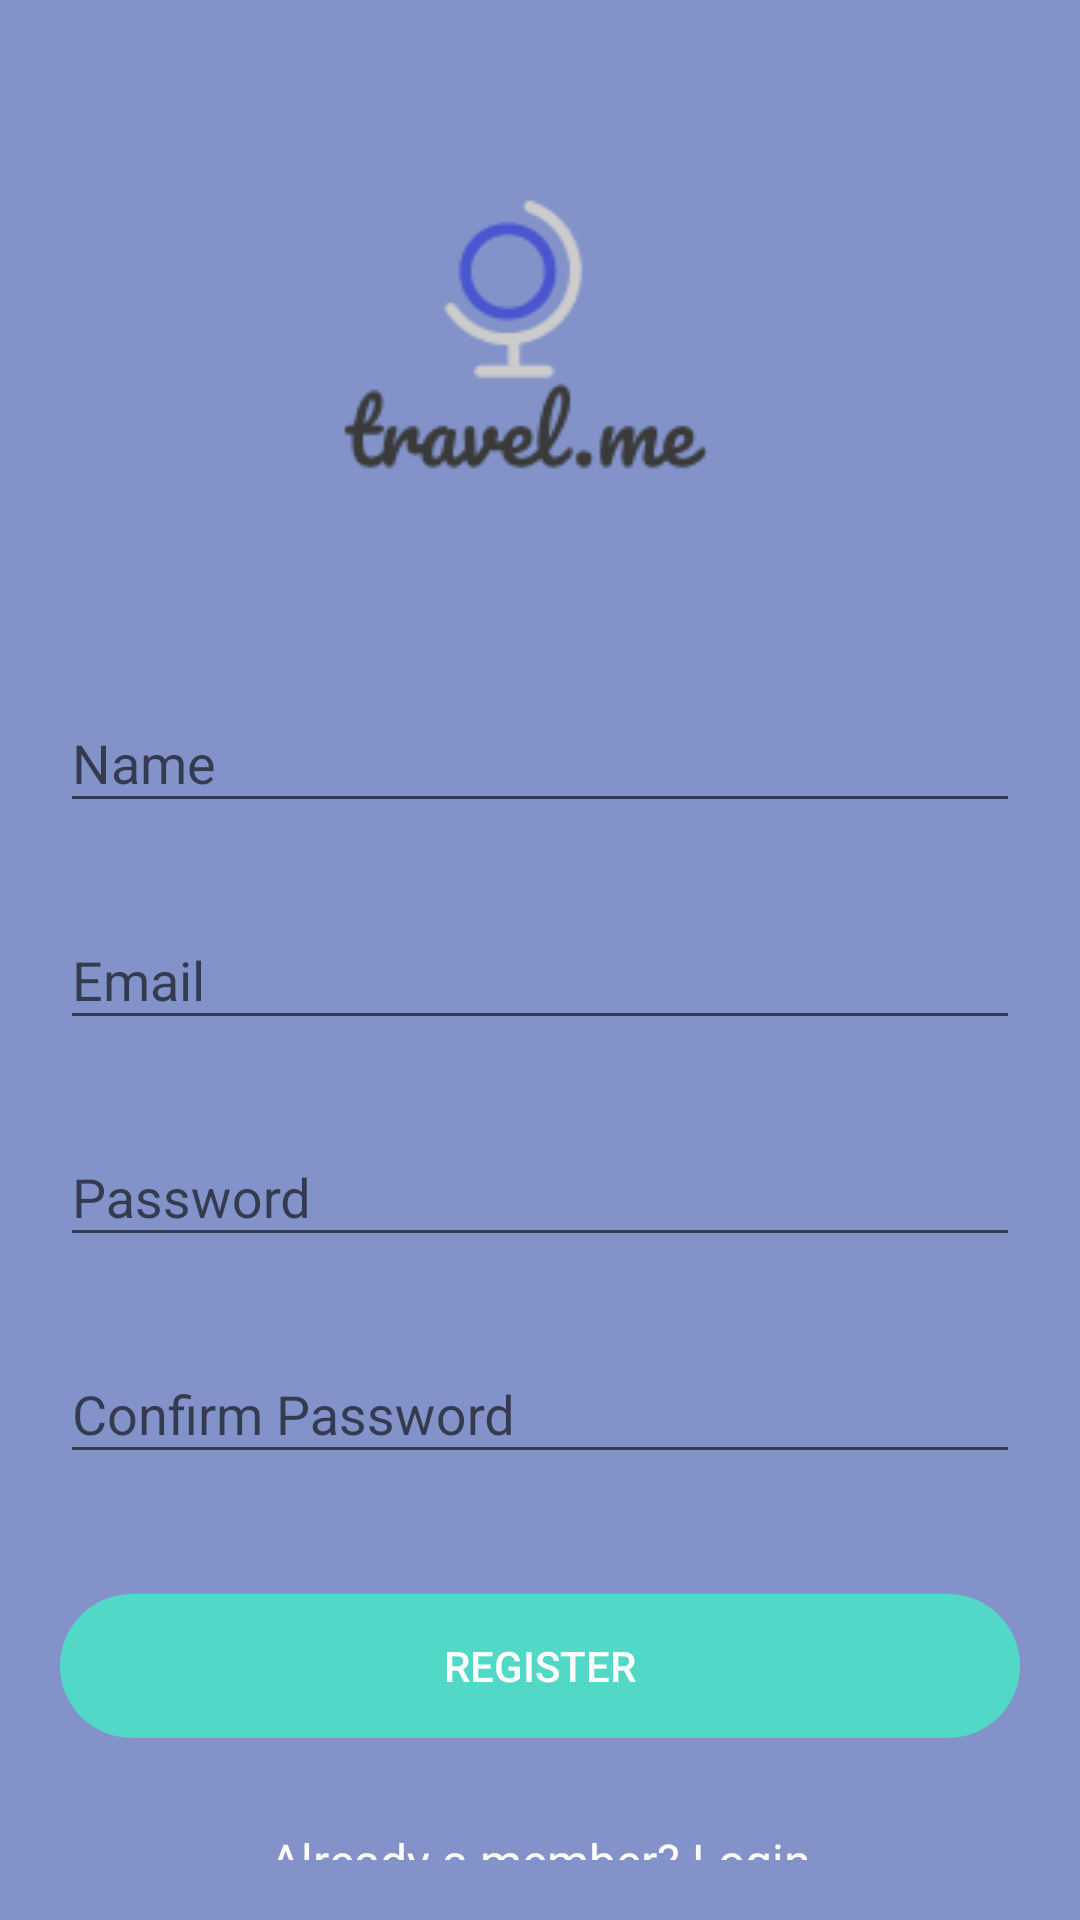

Write the Android layout XML for this screen, with the resource values it uses.
<!-- AndroidManifest.xml: application theme AppTheme -->
<!-- res/layout/activity_register.xml -->
<?xml version="1.0" encoding="utf-8"?>
<android.support.v4.widget.NestedScrollView xmlns:android="http://schemas.android.com/apk/res/android"
    xmlns:tools="http://schemas.android.com/tools"
    xmlns:app="http://schemas.android.com/apk/res-auto"
    android:id="@+id/nestedScrollView"
    android:layout_width="match_parent"
    android:layout_height="match_parent"
    android:background="@color/colorPrimaryDark"
    android:orientation="vertical"
    android:padding="20dp"
    tools:context="activities.LoginActivity">

    <android.support.v7.widget.LinearLayoutCompat
        android:layout_width="match_parent"
        android:layout_height="match_parent"
        android:orientation="vertical">

        <android.support.v7.widget.AppCompatImageView
            android:layout_width="wrap_content"
            android:layout_height="wrap_content"
            android:layout_gravity="center_horizontal"
            android:layout_marginTop="1dp"
            android:src="@drawable/lol" />

        <android.support.design.widget.TextInputLayout
            android:id="@+id/textInputLayoutName"
            android:layout_width="match_parent"
            android:layout_height="wrap_content"
            android:layout_marginTop="1dp">

            <android.support.design.widget.TextInputEditText
                android:id="@+id/textInputEditTextName"
                android:layout_width="match_parent"
                android:layout_height="wrap_content"
                android:hint="@string/hint_name"
                android:inputType="text"
                android:maxLines="1"
                android:textColor="@color/colorText"
                android:textColorHint="@color/colorText" />
        </android.support.design.widget.TextInputLayout>

        <android.support.design.widget.TextInputLayout
            android:id="@+id/textInputLayoutEmail"
            android:layout_width="match_parent"
            android:layout_height="wrap_content"
            android:layout_marginTop="20dp">

            <android.support.design.widget.TextInputEditText
                android:id="@+id/textInputEditTextEmail"
                android:layout_width="match_parent"
                android:layout_height="wrap_content"
                android:hint="@string/hint_email"
                android:inputType="text"
                android:maxLines="1"
                android:textColor="@color/colorText"
                android:textColorHint="@color/colorText" />
        </android.support.design.widget.TextInputLayout>

        <android.support.design.widget.TextInputLayout
            android:id="@+id/textInputLayoutPassword"
            android:layout_width="match_parent"
            android:layout_height="wrap_content"
            android:layout_marginTop="20dp">

            <android.support.design.widget.TextInputEditText
                android:id="@+id/textInputEditTextPassword"
                android:layout_width="match_parent"
                android:layout_height="wrap_content"
                android:hint="@string/hint_password"
                android:inputType="textPassword"
                android:maxLines="1"
                android:textColor="@color/colorText"
                android:textColorHint="@color/colorText" />
        </android.support.design.widget.TextInputLayout>

        <android.support.design.widget.TextInputLayout
            android:id="@+id/textInputLayoutConfirmPassword"
            android:layout_width="match_parent"
            android:layout_height="wrap_content"
            android:layout_marginTop="20dp">

            <android.support.design.widget.TextInputEditText
                android:id="@+id/textInputEditTextConfirmPassword"
                android:layout_width="match_parent"
                android:layout_height="wrap_content"
                android:hint="@string/hint_confirm_password"
                android:inputType="textPassword"
                android:maxLines="1"
                android:textColor="@color/colorText"
                android:textColorHint="@color/colorText" />
        </android.support.design.widget.TextInputLayout>

        <android.support.v7.widget.AppCompatButton
            android:id="@+id/appCompatButtonRegister"
            android:layout_width="match_parent"
            android:layout_height="wrap_content"
            android:layout_marginTop="40dp"
            android:background="@android:drawable/toast_frame"
            app:backgroundTint="@color/colorTextHint"
            android:text="@string/text_register"
            android:textColor="@color/colorText" />

        <android.support.v7.widget.AppCompatTextView
            android:id="@+id/appCompatTextViewLoginLink"
            android:layout_width="fill_parent"
            android:layout_height="wrap_content"
            android:layout_marginTop="30dp"
            android:gravity="center"
            android:text="@string/text_member"
            android:textColor="@color/colorText"
            android:textSize="16sp" />

    </android.support.v7.widget.LinearLayoutCompat>

</android.support.v4.widget.NestedScrollView>
<!-- resources referenced by this layout -->
<resources>
  <color name="colorPrimaryDark">#8393ca</color>
  <color name="colorText">#FFFFFF</color>
  <color name="colorTextHint">#51d8c7</color>
  <!-- drawable lol: png bitmap (drawable, 3747 bytes) -->
  <string name="hint_confirm_password">Confirm Password</string>
  <string name="hint_email">Email</string>
  <string name="hint_name">Name</string>
  <string name="hint_password">Password</string>
  <string name="text_member">Already a member? Login</string>
  <string name="text_register">Register</string>
  <style name="AppTheme" parent="Theme.AppCompat.Light.DarkActionBar">
          
          <item name="colorPrimary">@color/colorPrimary</item>
          <item name="colorPrimaryDark">@color/colorPrimaryDark</item>
          <item name="colorAccent">@color/colorAccent</item>
      </style>
  <color name="colorPrimary">#8393ca</color>
  <color name="colorAccent">#FF4081</color>
</resources>
